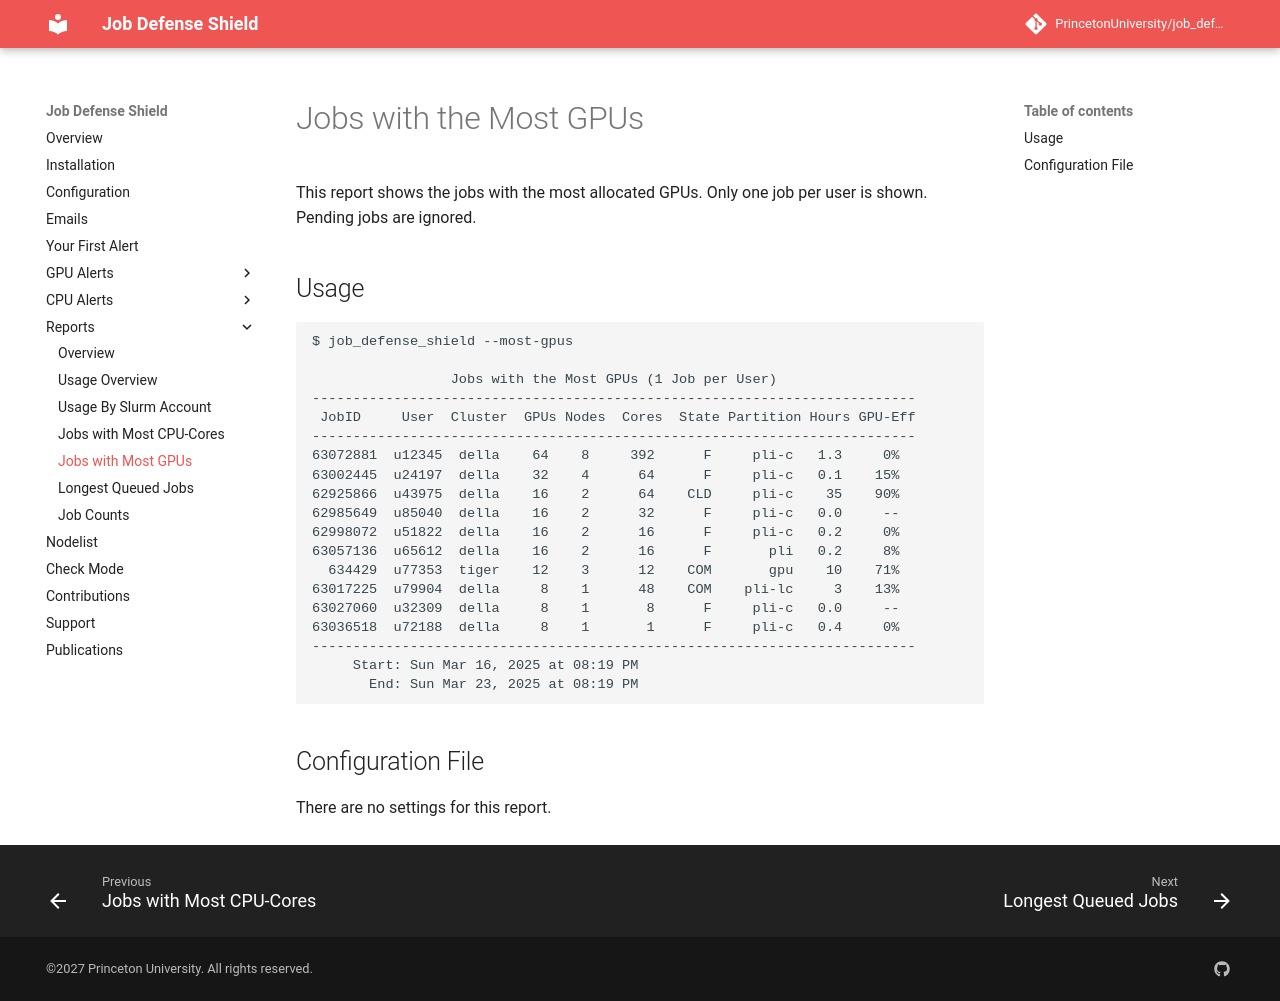

repository: PrincetonUniversity/job_defense_shield · page: reports/most_gpus/index.html · generator: mkdocs

# Jobs with the Most GPUs

This report shows the jobs with the most allocated GPUs. Only one job per user is shown. Pending jobs are ignored.

## Usage

```
$ job_defense_shield --most-gpus

                 Jobs with the Most GPUs (1 Job per User)  
--------------------------------------------------------------------------
 JobID     User  Cluster  GPUs Nodes  Cores  State Partition Hours GPU-Eff
--------------------------------------------------------------------------
63072881  u12345  della    64    8     392      F     pli-c   1.3     0%  
63002445  u24197  della    32    4      64      F     pli-c   0.1    15%  
62925866  u43975  della    16    2      64    CLD     pli-c    35    90%  
62985649  u85040  della    16    2      32      F     pli-c   0.0     --  
62998072  u51822  della    16    2      16      F     pli-c   0.2     0%  
63057136  u65612  della    16    2      16      F       pli   0.2     8%  
  634429  u77353  tiger    12    3      12    COM       gpu    10    71%  
63017225  u79904  della     8    1      48    COM    pli-lc     3    13%  
63027060  u32309  della     8    1       8      F     pli-c   0.0     --  
63036518  u72188  della     8    1       1      F     pli-c   0.4     0%  
--------------------------------------------------------------------------
     Start: Sun Mar 16, 2025 at 08:19 PM
       End: Sun Mar 23, 2025 at 08:19 PM
```

## Configuration File

There are no settings for this report.
